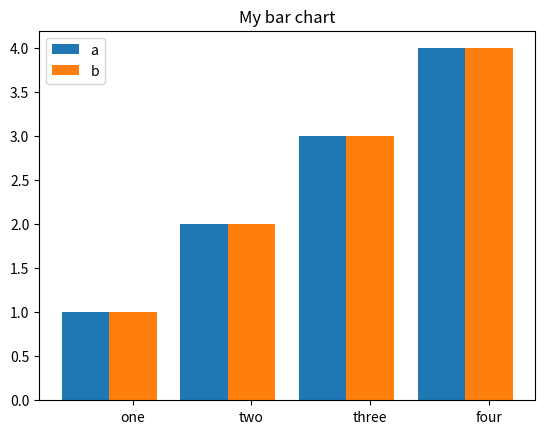

This figure's Python source:
import matplotlib.pyplot as plt
import numpy as np
y1 = [1, 2, 3, 4]
y2 = [1, 2, 3, 4]
tick_label = ["one", "two", "three", "four"]
plt.bar(np.arange(len(y1))-0.2, y1, tick_label = tick_label, width=0.4)
plt.bar(np.arange(len(y2))+0.2, y2, tick_label = tick_label, width=0.4)
plt.title("My bar chart")
plt.legend(labels = ['a', 'b'])
plt.show()